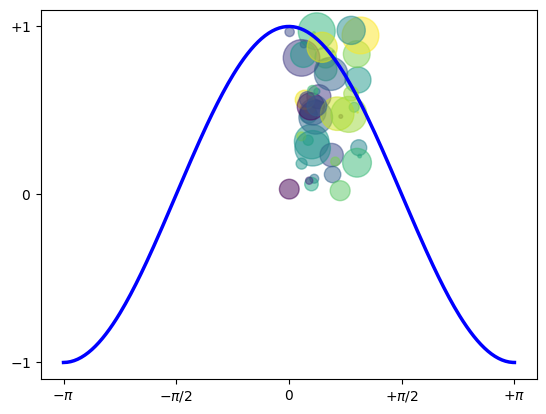

Source code (Python):
#!/usr/bin/env python3


# self test of matplotlib..

import numpy as np
import matplotlib.pyplot as plt
N = 50
x = np.random.rand(N)
y = np.random.rand(N)

colors = np.random.rand(N)
area = np.pi * (15 * np.random.rand(N))**2  # 0 to 15 point radii
plt.scatter(x, y, s=area, c=colors, alpha=0.5)
plt.show()

X = np.linspace(-np.pi, np.pi, 256,endpoint=True)
C,S = np.cos(X), np.sin(X)


plt.plot(X, C, color="blue", linewidth=2.5, linestyle="-")
#plt.plot(X, S, color="red", linewidth=2.5, linestyle="-")

plt.xlim(X.min()*1.1, X.max()*1.1)
plt.xticks([-np.pi, -np.pi/2, 0, np.pi/2, np.pi],
[r'$-\pi$', r'$-\pi/2$', r'$0$', r'$+\pi/2$', r'$+\pi$'])

plt.ylim(C.min()*1.1,C.max()*1.1)
plt.yticks([-1, 0, +1],
[r'$-1$', r'$0$', r'$+1$'])

plt.show()